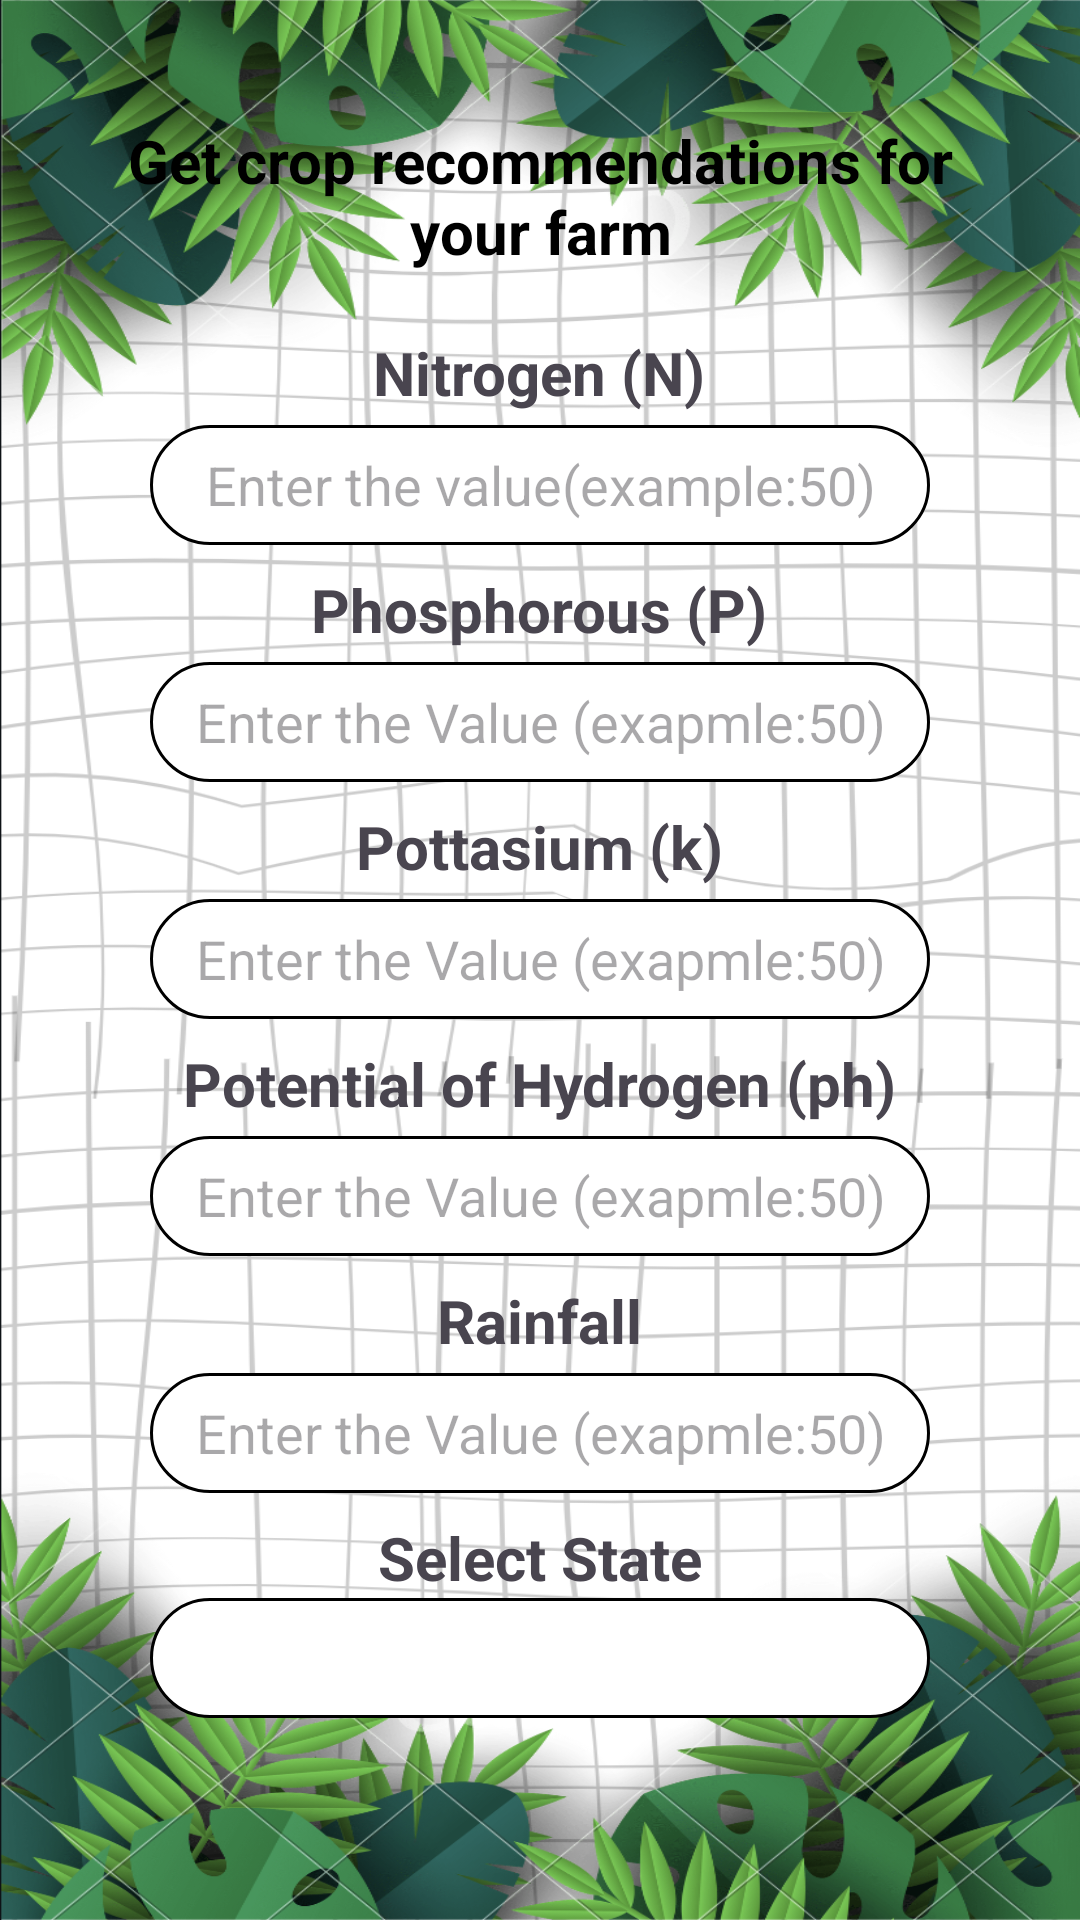

Write the Android layout XML for this screen, with the resource values it uses.
<!-- AndroidManifest.xml: application theme Theme.KrishiCare -->
<!-- res/layout/second_fragment.xml -->
<?xml version="1.0" encoding="utf-8"?>
<LinearLayout xmlns:android="http://schemas.android.com/apk/res/android"
    xmlns:app="http://schemas.android.com/apk/res-auto"
    xmlns:tools="http://schemas.android.com/tools"
    android:layout_width="match_parent"
    android:layout_height="match_parent"
    android:background="@drawable/newprediction">

    <GridLayout
        android:layout_width="match_parent"
        android:layout_height="match_parent"
        android:layout_margin="20dp"
        android:columnCount="2"
        android:rowCount="3">



            <LinearLayout
                android:layout_width="wrap_content"
                android:layout_height="wrap_content"
                android:layout_gravity="center"
                android:layout_margin="20dp"
                android:gravity="center"
                android:orientation="vertical">

                <TextView
                    android:layout_width="wrap_content"
                    android:layout_height="wrap_content"
                    android:text="Get crop recommendations for your farm"
                    android:layout_marginTop="0dp"
                    android:textSize="20sp"
                    android:textStyle="bold"
                    android:layout_gravity="center"
                    android:textColor="#000000"
                    android:gravity="center"
                    android:fontFamily="sans-serif"/>


                <TextView
                    android:layout_width="wrap_content"
                    android:layout_height="wrap_content"
                    android:layout_gravity="center"
                    android:layout_marginTop="20dp"
                    android:gravity="left"
                    android:text="Nitrogen (N)"
                    android:textSize="20dp"
                    android:textStyle="bold" />

                <EditText
                    android:id="@+id/btnnitrogen"
                    android:layout_width="260dp"
                    android:layout_height="40dp"
                    android:layout_marginTop="4dp"
                    android:gravity="center"
                    android:background="@drawable/rectangle_shape"
                    android:hint="Enter the value(example:50)"
                    android:inputType="number" />

                <TextView
                    android:layout_width="wrap_content"
                    android:layout_height="match_parent"
                    android:layout_gravity="center"
                    android:layout_marginTop="8dp"
                    android:gravity="left"
                    android:text="Phosphorous (P)"
                    android:textSize="20dp"
                    android:textStyle="bold" />

                <EditText
                    android:id="@+id/btnphosp"
                    android:layout_width="260dp"
                    android:layout_height="40dp"
                    android:layout_marginTop="4dp"
                    android:layout_gravity="center"
                    android:gravity="center"
                    android:background="@drawable/rectangle_shape"
                    android:hint="Enter the Value (exapmle:50)"
                    android:inputType="number" />

                <TextView

                    android:layout_width="wrap_content"
                    android:layout_height="wrap_content"
                    android:layout_gravity="center"
                    android:layout_marginTop="8dp"
                    android:gravity="left"
                    android:text="Pottasium (k)"
                    android:textSize="20dp"
                    android:textStyle="bold" />

                <EditText
                    android:id="@+id/btnpottasium"
                    android:layout_width="260dp"
                    android:layout_height="40dp"
                    android:layout_marginTop="4dp"
                    android:gravity="center"
                    android:background="@drawable/rectangle_shape"
                    android:hint="Enter the Value (exapmle:50)"
                    android:inputType="number" />

                <TextView
                    android:layout_width="wrap_content"
                    android:layout_height="wrap_content"
                    android:layout_gravity="center"
                    android:layout_marginTop="8dp"
                    android:gravity="left"
                    android:text="Potential of Hydrogen (ph)"
                    android:textSize="20dp"
                    android:textStyle="bold" />

                <EditText
                    android:id="@+id/btnph"
                    android:layout_width="260dp"
                    android:layout_height="40dp"
                    android:layout_marginTop="4dp"
                    android:gravity="center"
                    android:background="@drawable/rectangle_shape"
                    android:hint="Enter the Value (exapmle:50)"
                    android:inputType="number" />

                <TextView
                    android:layout_width="wrap_content"
                    android:layout_height="wrap_content"
                    android:layout_gravity="center"
                    android:layout_marginTop="8dp"
                    android:gravity="left"
                    android:text="Rainfall"
                    android:textSize="20dp"
                    android:textStyle="bold" />

                <EditText
                    android:id="@+id/btnrainfall"
                    android:layout_width="260dp"
                    android:layout_height="40dp"
                    android:gravity="center"
                    android:layout_marginTop="4dp"
                    android:background="@drawable/rectangle_shape"
                    android:hint="Enter the Value (exapmle:50)"
                    android:inputType="number" />

                <TextView
                    android:layout_width="wrap_content"
                    android:layout_height="wrap_content"

                    android:layout_gravity="center"
                    android:layout_marginTop="8dp"
                    android:gravity="left"
                    android:text="Select State"
                    android:textSize="20dp"
                    android:textStyle="bold" />

                <Spinner
                    android:id="@+id/spinner_indian_state"
                    android:layout_width="260dp"
                    android:layout_height="40dp"
                    android:background="@drawable/rectangle_shape" />



                <Button
                    android:id="@+id/predict"
                    android:layout_width="wrap_content"
                    android:layout_height="wrap_content"
                    android:layout_marginTop="20dp"
                    android:backgroundTint="#3ECF27"
                    android:text="Let's Predict" />


            </LinearLayout>





    </GridLayout>


</LinearLayout>
<!-- resources referenced by this layout -->
<resources>
  <!-- drawable newprediction: png bitmap (drawable, 1005096 bytes) -->
  <!-- drawable rectangle_shape (drawable) -->
  <?xml version="1.0" encoding="utf-8"?>
  <shape xmlns:android="http://schemas.android.com/apk/res/android"
      android:shape="rectangle">
      <solid android:color="#FFFFFF" /> 
      <stroke
          android:width="1dp"
          android:color="#000000" /> 
      <corners android:radius="20dp" /> 
  </shape>
  <style name="Theme.KrishiCare" parent="Base.Theme.KrishiCare" />
  <style name="Base.Theme.KrishiCare" parent="Theme.Material3.DayNight.NoActionBar">
          
          
      </style>
</resources>
